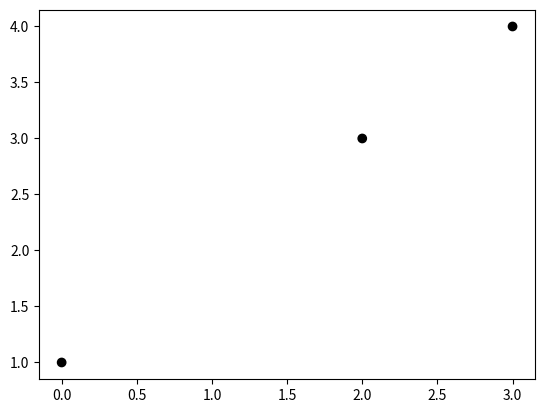

Python code for this plot:
import matplotlib.pyplot as plt
import matplotlib.animation as animation
import numpy as np
def plot(data, centers, colors, color_labels):
    plt.scatter(*data.T, c=color_labels, alpha=0.6)
    plt.scatter(*centers.T, c=colors, marker='s', edgecolor='yellow')

    plt.title("K-Means")
    plt.show()

def animate(data, centers, colors, color_labels):
    fig=plt.figure()

    x,y,c=*data.T, np.array(["#000000", "#000000", "#000000"])
    scat = plt.scatter(x, y, c=c)
    def setup():
        x, y, c = *data.T, np.array(["#000000", "#000000", "#000000"])
        scat = plt.scatter(x, y, c=c)
        return scat,

    def update(frame, scat):

        scat.set_color(np.array(["#00e1ff","#00e1ff","#00e1ff"]))
        return scat,

    ani=animation.FuncAnimation(fig, update, interval=10, frames=range(2), init_func=setup, fargs=(scat,))
    plt.show()
animate(np.array([[0,1], [2,3], [3,4]]), None, None, np.array([[(0,0,0), (0,0,0), (0,0,0)], [(0,255,255), (0,255,255), (0,255,255)]]))

